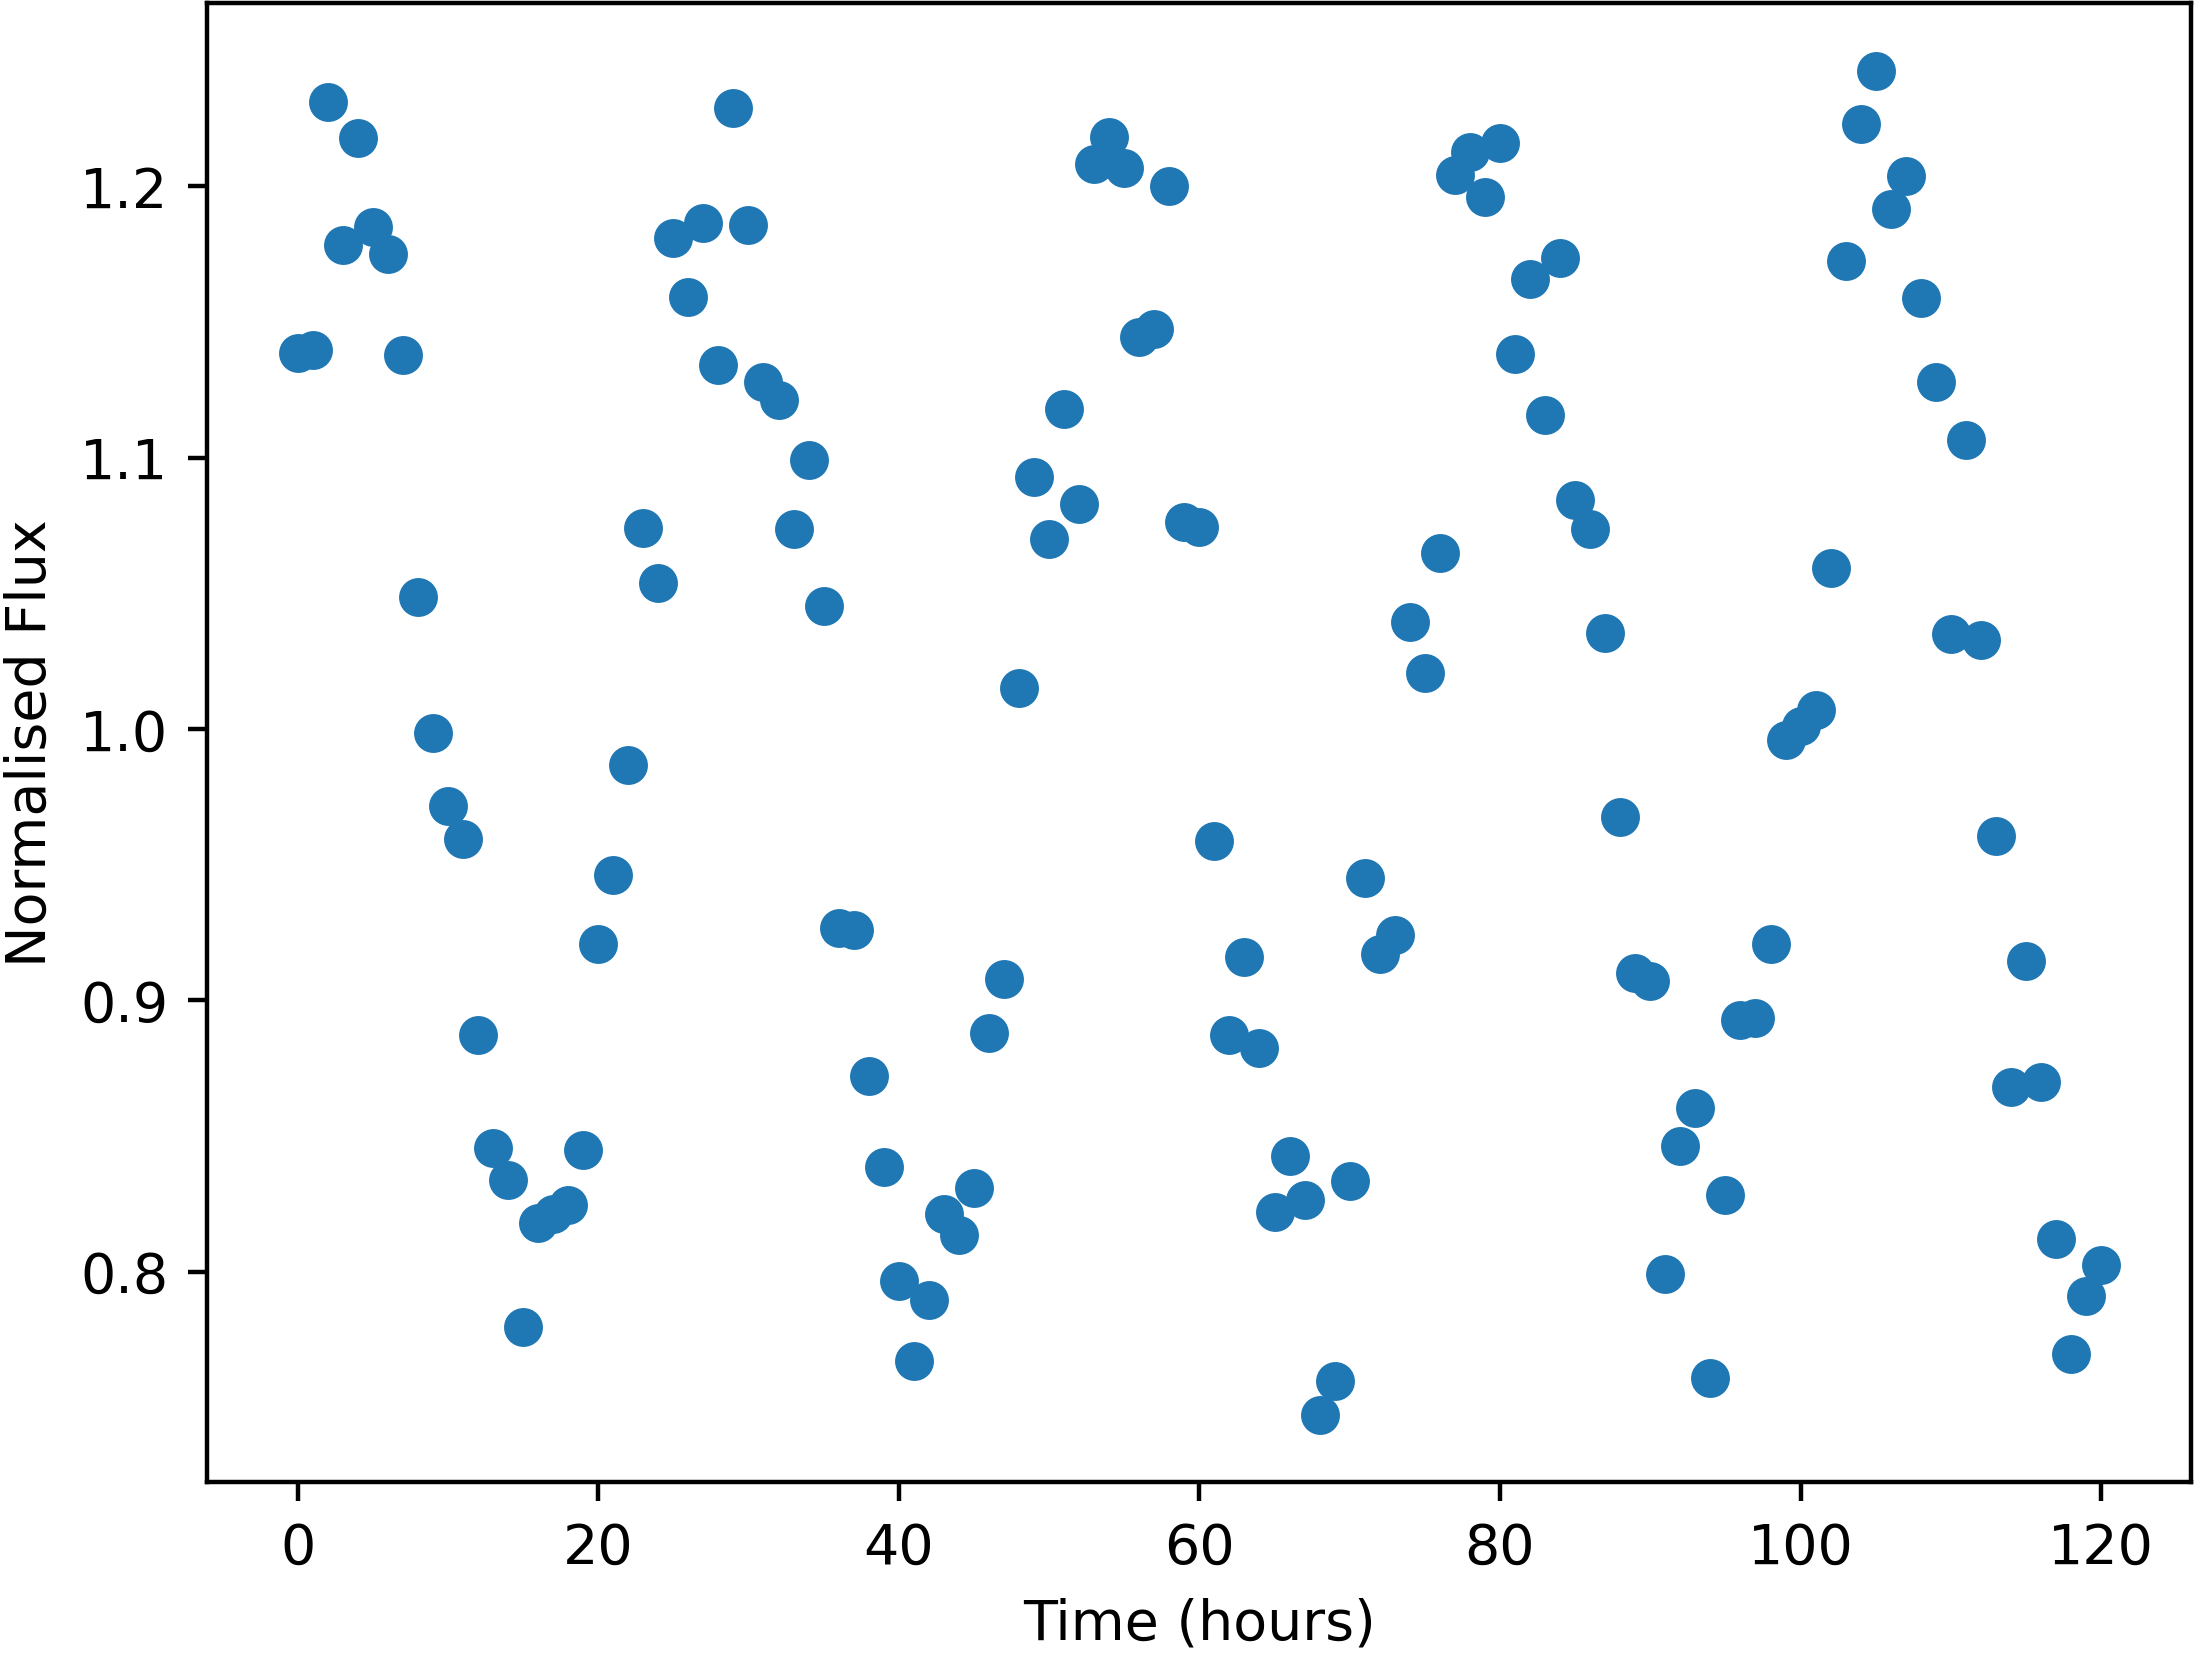

The table this chart was drawn from, first rows:
Time, NormalisedFlux
0.0, 1.139
1.0, 1.14
2.0, 1.231
3.0, 1.178
4.0, 1.218
5.0, 1.185
6.0, 1.175
7.0, 1.138
8.0, 1.049
9.0, 0.9986
10.0, 0.9717
11.0, 0.9596
12.0, 0.8874
13.0, 0.8455
14.0, 0.8339
15.0, 0.7797
16.0, 0.8178
17.0, 0.8211
18.0, 0.8247
19.0, 0.8449
20.0, 0.9209
21.0, 0.9461
22.0, 0.9867
23.0, 1.074
24.0, 1.054
25.0, 1.181
26.0, 1.159
27.0, 1.187
28.0, 1.134
29.0, 1.229
30.0, 1.186
31.0, 1.128
32.0, 1.121
33.0, 1.074
34.0, 1.099
35.0, 1.045
36.0, 0.9268
37.0, 0.9258
38.0, 0.8721
39.0, 0.8384
40.0, 0.7966
41.0, 0.7672
42.0, 0.7895
43.0, 0.8214
44.0, 0.8133
45.0, 0.8309
46.0, 0.8881
47.0, 0.9079
48.0, 1.015
49.0, 1.093
50.0, 1.07
51.0, 1.118
52.0, 1.083
53.0, 1.208
54.0, 1.218
55.0, 1.207
56.0, 1.145
57.0, 1.147
58.0, 1.2
59.0, 1.076
... 61 more rows
